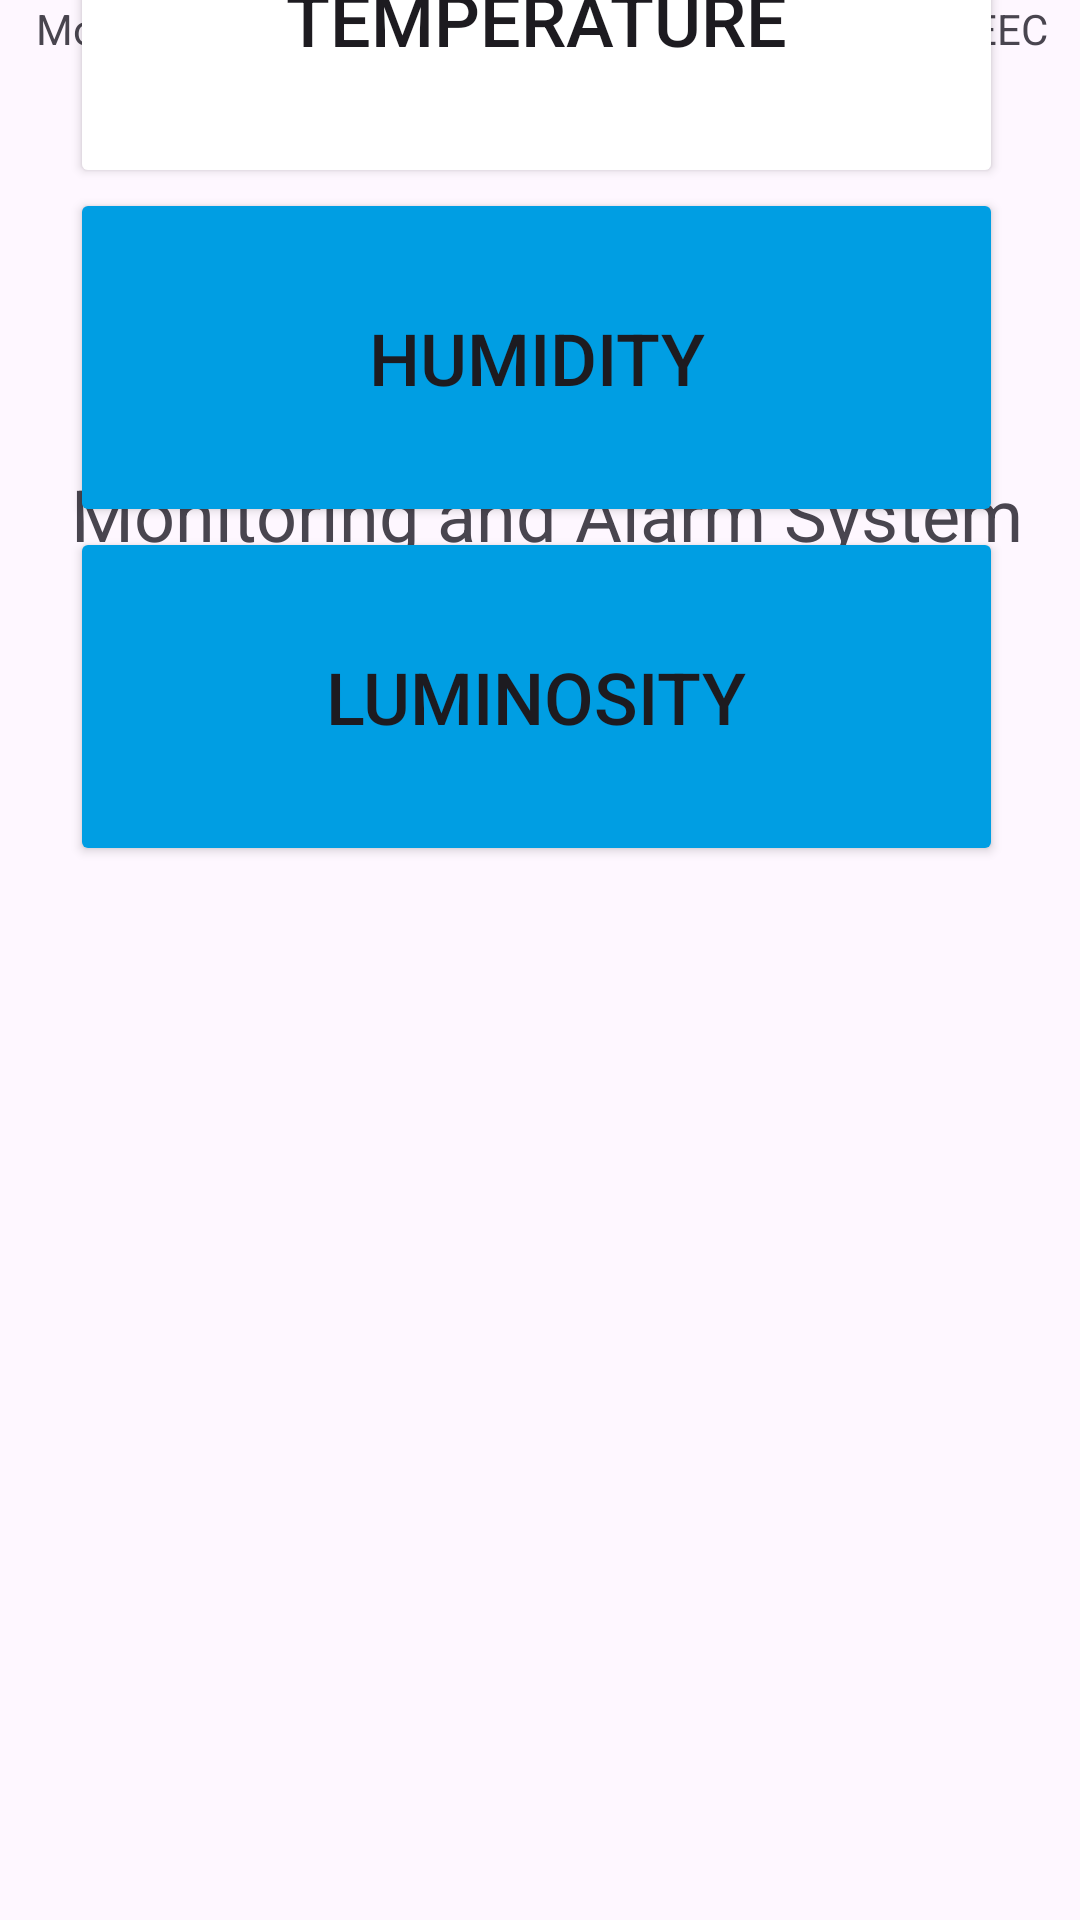

Android layout source for this screen:
<!-- AndroidManifest.xml: application theme Theme.Part1 -->
<!-- res/layout/activity_main.xml -->
<?xml version="1.0" encoding="utf-8"?>
<androidx.constraintlayout.widget.ConstraintLayout xmlns:android="http://schemas.android.com/apk/res/android"
    xmlns:app="http://schemas.android.com/apk/res-auto"
    xmlns:tools="http://schemas.android.com/tools"
    android:layout_width="match_parent"
    android:layout_height="match_parent"
    tools:context=".MainActivity">

    <ImageView
        android:id="@+id/imageView"
        android:layout_width="410dp"
        android:layout_height="118dp"
        android:layout_marginBottom="596dp"
        android:src="@drawable/ist"
        app:layout_constraintBottom_toBottomOf="parent"
        app:layout_constraintEnd_toEndOf="@+id/textView5"
        app:layout_constraintHorizontal_bias="0.505"
        app:layout_constraintStart_toStartOf="@+id/textView5"
        app:srcCompat="@drawable/ist" />

    <TextView
        android:id="@+id/textView5"
        android:layout_width="wrap_content"
        android:layout_height="79dp"
        android:text="@string/app_full_name"
        android:textAlignment="center"
        android:textSize="24sp"
        app:layout_constraintBottom_toBottomOf="parent"
        app:layout_constraintEnd_toEndOf="@+id/textView6"
        app:layout_constraintHorizontal_bias="0.49"
        app:layout_constraintStart_toStartOf="@+id/textView6"
        app:layout_constraintTop_toTopOf="parent"
        app:layout_constraintVertical_bias="0.226" />

    <Button
        android:id="@+id/button7"
        android:layout_width="311dp"
        android:layout_height="113dp"
        android:backgroundTint="@color/istblue"
        android:text="@string/humidity"
        android:textSize="24sp"
        app:layout_constraintBottom_toTopOf="@+id/button6"
        app:layout_constraintEnd_toEndOf="@+id/button6"
        app:layout_constraintHorizontal_bias="0.495"
        app:layout_constraintStart_toStartOf="@+id/button6"
        app:layout_constraintTop_toBottomOf="@+id/TemperatureButton"
        app:layout_constraintVertical_bias="0.5" />

    <TextView
        android:id="@+id/textView6"
        android:layout_width="wrap_content"
        android:layout_height="wrap_content"
        android:text="@string/choose_sensor"
        android:textSize="24sp"
        app:layout_constraintBottom_toTopOf="@+id/TemperatureButton"
        app:layout_constraintEnd_toEndOf="@+id/TemperatureButton"
        app:layout_constraintHorizontal_bias="0.493"
        app:layout_constraintStart_toStartOf="@+id/TemperatureButton"
        app:layout_constraintTop_toBottomOf="@+id/textView5"
        app:layout_constraintVertical_bias="0.5" />

    <Button
        android:id="@+id/button6"
        android:layout_width="311dp"
        android:layout_height="113dp"
        android:backgroundTint="@color/istblue"
        android:text="@string/luminosity"
        android:textSize="24sp"
        app:layout_constraintBottom_toTopOf="@+id/textView"
        app:layout_constraintEnd_toEndOf="@+id/textView"
        app:layout_constraintHorizontal_bias="0.485"
        app:layout_constraintStart_toStartOf="@+id/textView"
        app:layout_constraintTop_toBottomOf="@+id/button7"
        app:layout_constraintVertical_bias="0.5" />

    <Button
        android:id="@+id/TemperatureButton"
        android:layout_width="311dp"
        android:layout_height="113dp"
        android:backgroundTint="@color/istblue"
        android:backgroundTintMode="add"
        android:text="@string/temperature"
        android:textSize="24sp"
        app:layout_constraintBottom_toTopOf="@+id/button7"
        app:layout_constraintEnd_toEndOf="@+id/button7"
        app:layout_constraintHorizontal_bias="0.495"
        app:layout_constraintStart_toStartOf="@+id/button7"
        app:layout_constraintTop_toBottomOf="@+id/textView6"
        app:layout_constraintVertical_bias="0.5" />

    <TextView
        android:id="@+id/textView"
        android:layout_width="409dp"
        android:layout_height="wrap_content"
        android:text="@string/chair"
        android:textAlignment="center"
        app:layout_constraintEnd_toEndOf="parent"
        app:layout_constraintStart_toStartOf="parent"
        tools:layout_editor_absoluteY="696dp" />

</androidx.constraintlayout.widget.ConstraintLayout>
<!-- resources referenced by this layout -->
<resources>
  <color name="istblue">#009EE3</color>
  <!-- drawable ist: png bitmap (drawable, 4994 bytes) -->
  <string name="app_full_name">Mobile Weather Station \n Monitoring and Alarm System</string>
  <string name="chair">Mobile Applications and Technologies - 1st year MEEC</string>
  <string name="choose_sensor">Choose Sensor:</string>
  <string name="humidity">Humidity</string>
  <string name="luminosity">Luminosity</string>
  <string name="temperature">Temperature</string>
  <style name="Theme.Part1" parent="Base.Theme.Part1" />
  <style name="Base.Theme.Part1" parent="Theme.Material3.DayNight.NoActionBar">
          
          
      </style>
</resources>
